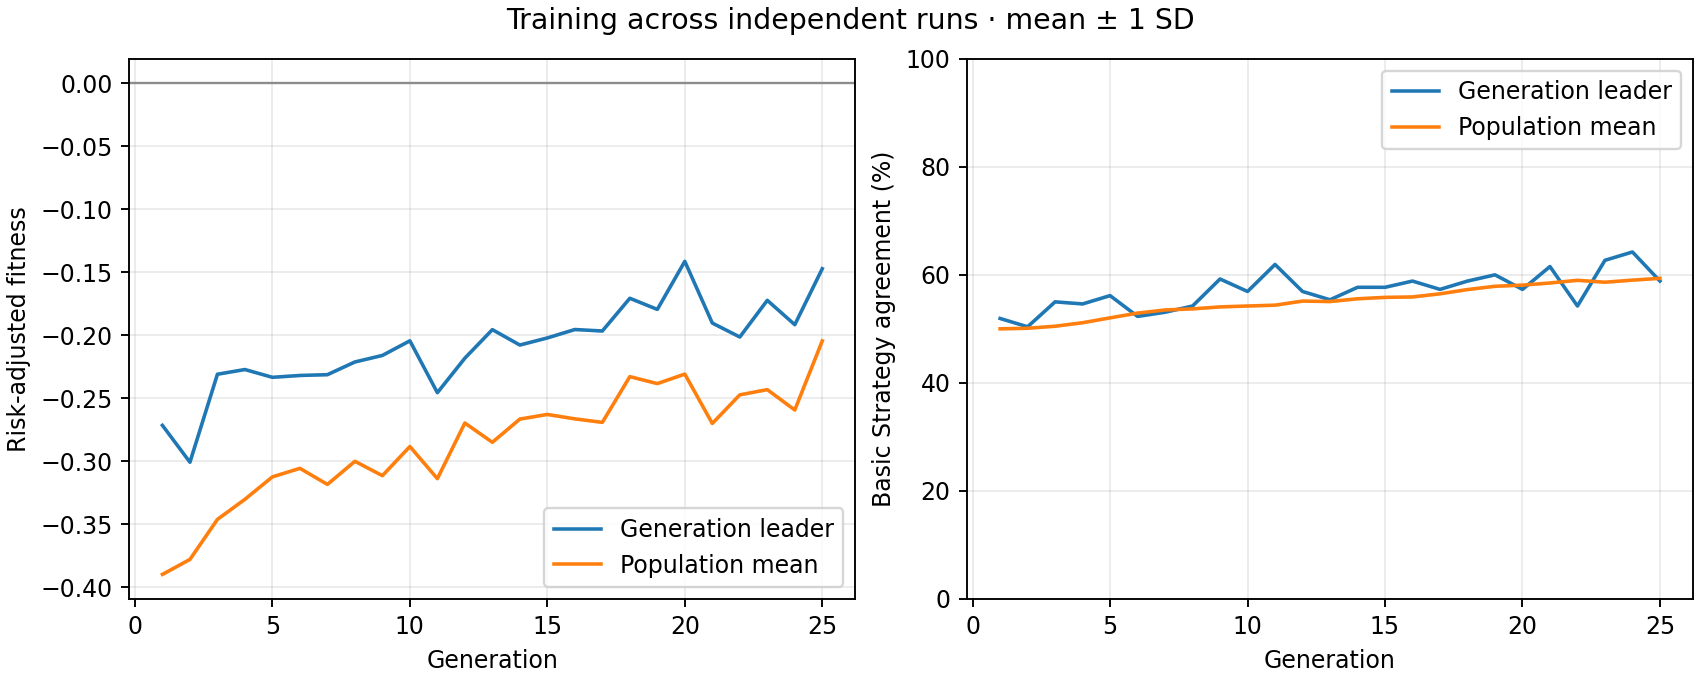

The data file committed next to this chart (first rows):
generation, best_fitness_mean, best_fitness_sd, average_fitness_mean, average_fitness_sd, best_match_pct_mean, best_match_pct_sd, population_match_pct_mean, population_match_pct_sd
1, -0.2715, 0.0, -0.3898, 0.0, 51.92, 0.0, 50.01, 0.0
2, -0.3008, 0.0, -0.3779, 0.0, 50.38, 0.0, 50.11, 0.0
3, -0.2309, 0.0, -0.3462, 0.0, 55, 0.0, 50.49, 0.0
4, -0.2272, 0.0, -0.3302, 0.0, 54.62, 0.0, 51.13, 0.0
5, -0.2334, 0.0, -0.3124, 0.0, 56.15, 0.0, 52.04, 0.0
6, -0.2319, 0.0, -0.3056, 0.0, 52.31, 0.0, 52.92, 0.0
7, -0.2313, 0.0, -0.3184, 0.0, 53.08, 0.0, 53.49, 0.0
8, -0.2212, 0.0, -0.3001, 0.0, 54.23, 0.0, 53.7, 0.0
9, -0.216, 0.0, -0.3114, 0.0, 59.23, 0.0, 54.06, 0.0
10, -0.2044, 0.0, -0.2883, 0.0, 56.92, 0.0, 54.23, 0.0
11, -0.2456, 0.0, -0.3138, 0.0, 61.92, 0.0, 54.38, 0.0
12, -0.2182, 0.0, -0.2696, 0.0, 56.92, 0.0, 55.14, 0.0
13, -0.1955, 0.0, -0.285, 0.0, 55.38, 0.0, 55.06, 0.0
14, -0.2077, 0.0, -0.2665, 0.0, 57.69, 0.0, 55.57, 0.0
15, -0.2021, 0.0, -0.2629, 0.0, 57.69, 0.0, 55.83, 0.0
16, -0.1954, 0.0, -0.2664, 0.0, 58.85, 0.0, 55.91, 0.0
17, -0.1966, 0.0, -0.2691, 0.0, 57.31, 0.0, 56.49, 0.0
18, -0.1706, 0.0, -0.2328, 0.0, 58.85, 0.0, 57.28, 0.0
19, -0.1795, 0.0, -0.2384, 0.0, 60.0, 0.0, 57.88, 0.0
20, -0.1413, 0.0, -0.2308, 0.0, 57.31, 0.0, 58.1, 0.0
21, -0.1903, 0.0, -0.27, 0.0, 61.54, 0.0, 58.49, 0.0
22, -0.2014, 0.0, -0.2473, 0.0, 54.23, 0.0, 58.99, 0.0
23, -0.1723, 0.0, -0.2432, 0.0, 62.69, 0.0, 58.63, 0.0
24, -0.1916, 0.0, -0.2593, 0.0, 64.23, 0.0, 59.02, 0.0
25, -0.1472, 0.0, -0.2045, 0.0, 58.85, 0.0, 59.35, 0.0
